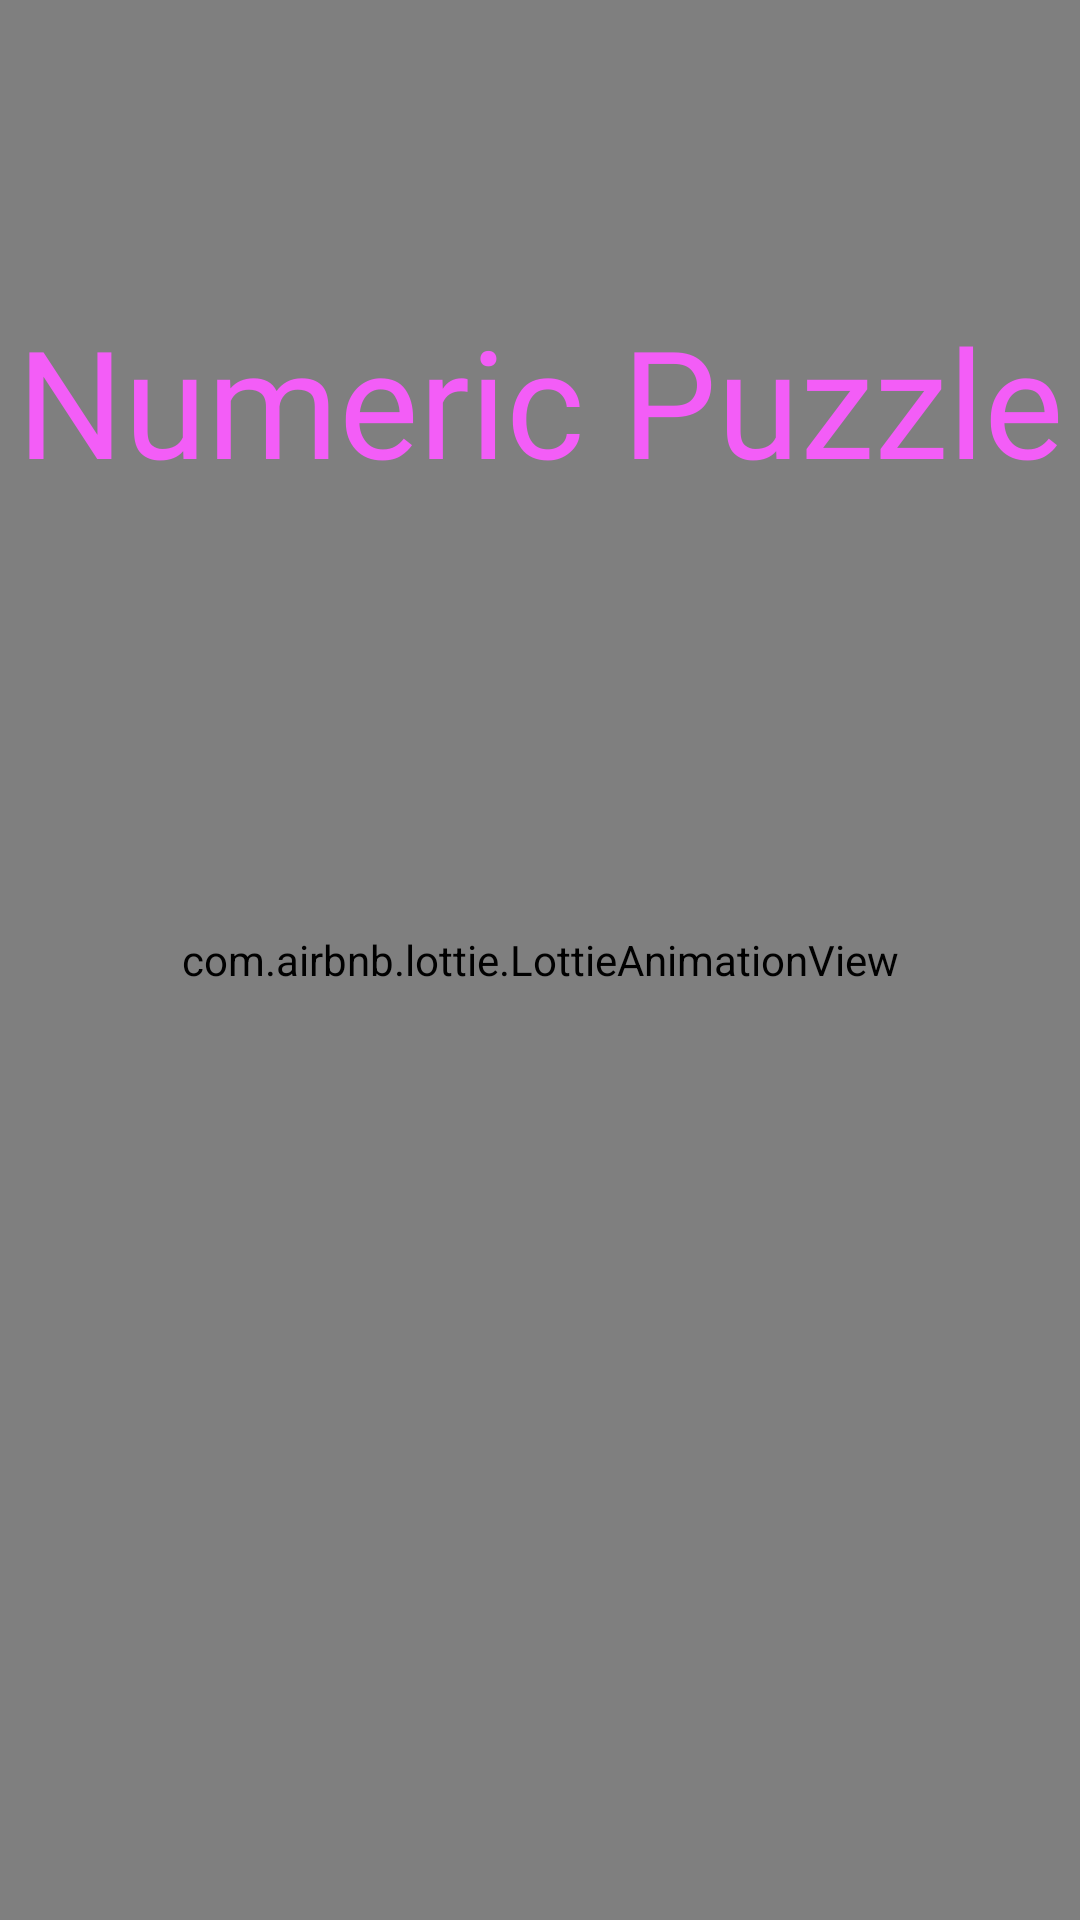

Here is an Android app screen rendered from its layout file. Give the layout XML and the strings, colors and styles it references.
<!-- AndroidManifest.xml: application theme Theme.Puzzle_umg -->
<!-- res/layout/splash_screen.xml -->
<?xml version="1.0" encoding="utf-8"?>
<androidx.constraintlayout.widget.ConstraintLayout xmlns:android="http://schemas.android.com/apk/res/android"
    xmlns:app="http://schemas.android.com/apk/res-auto"
    android:layout_width="match_parent"
    android:layout_height="match_parent"
    android:background="@color/white">

    <com.airbnb.lottie.LottieAnimationView
        android:layout_width="match_parent"
        android:layout_height="match_parent"
        android:background="#331F002E"
        app:layout_constraintBottom_toBottomOf="parent"
        app:layout_constraintLeft_toLeftOf="parent"
        app:layout_constraintRight_toRightOf="parent"
        app:layout_constraintTop_toTopOf="parent"
        app:lottie_autoPlay="true"
        app:lottie_rawRes="@raw/numeric_umg" />

    <TextView
        android:layout_width="wrap_content"
        android:layout_height="wrap_content"
        android:fontFamily="@font/clip"
        android:text="Numeric Puzzle"
        android:textColor="#F35DF7"
        android:textSize="50sp"
        android:layout_marginTop="100dp"
        app:layout_constraintLeft_toLeftOf="parent"
        app:layout_constraintRight_toRightOf="parent"
        app:layout_constraintTop_toTopOf="parent" />

</androidx.constraintlayout.widget.ConstraintLayout>
<!-- resources referenced by this layout -->
<resources>
  <style name="Theme.Puzzle_umg" parent="Base.Theme.Puzzle_umg" />
  <style name="Base.Theme.Puzzle_umg" parent="Theme.Material3.DayNight.NoActionBar">
          
           <item name="colorPrimary">#000</item>
      </style>
  <!-- not gathered from this repository: default colours our renderer supplied (Android Studio template values) -->
  <color name="white">#FFFFFFFF</color>
</resources>
